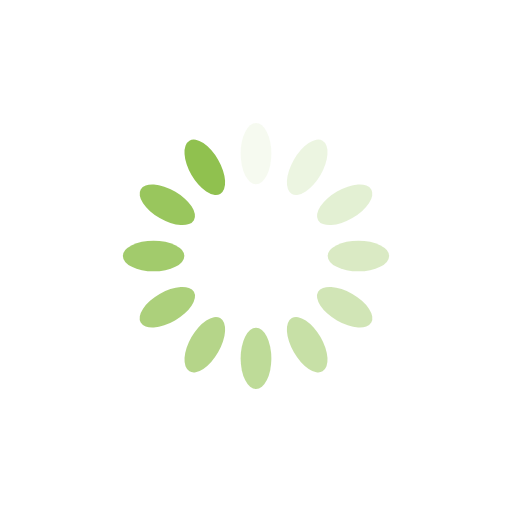
t = 0.00 s
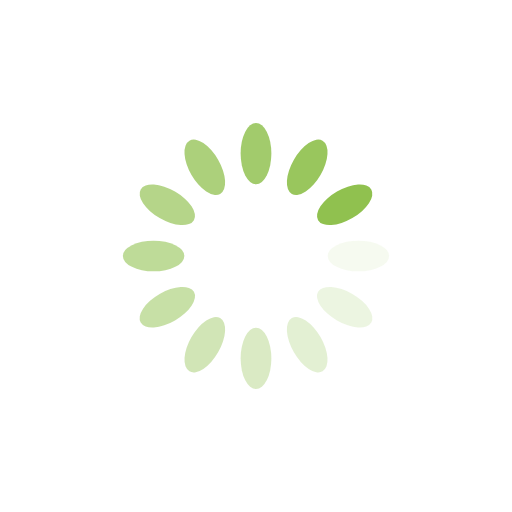
t = 0.25 s
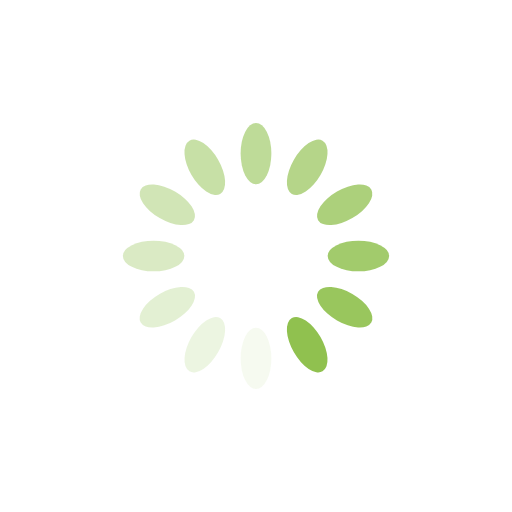
t = 0.50 s
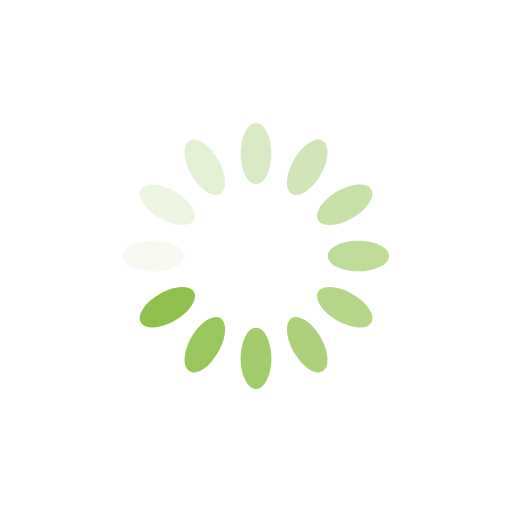
t = 0.75 s

The animated SVG that drew these frames (rendered in a browser with its animation timeline set to each time). Animation: 12 SMIL elements (animate=12); one cycle of 1.00 s, repeats indefinitely.

<?xml version="1.0" encoding="utf-8"?>
<svg xmlns="http://www.w3.org/2000/svg" xmlns:xlink="http://www.w3.org/1999/xlink" style="margin: auto; background: rgb(255, 255, 255); display: block; shape-rendering: auto;" width="200px" height="200px" viewBox="0 0 100 100" preserveAspectRatio="xMidYMid">
<g transform="rotate(0 50 50)">
  <rect x="47" y="24" rx="3" ry="6" width="6" height="12" fill="#90c14f">
    <animate attributeName="opacity" values="1;0" keyTimes="0;1" dur="1s" begin="-0.9166666666666666s" repeatCount="indefinite"></animate>
  </rect>
</g><g transform="rotate(30 50 50)">
  <rect x="47" y="24" rx="3" ry="6" width="6" height="12" fill="#90c14f">
    <animate attributeName="opacity" values="1;0" keyTimes="0;1" dur="1s" begin="-0.8333333333333334s" repeatCount="indefinite"></animate>
  </rect>
</g><g transform="rotate(60 50 50)">
  <rect x="47" y="24" rx="3" ry="6" width="6" height="12" fill="#90c14f">
    <animate attributeName="opacity" values="1;0" keyTimes="0;1" dur="1s" begin="-0.75s" repeatCount="indefinite"></animate>
  </rect>
</g><g transform="rotate(90 50 50)">
  <rect x="47" y="24" rx="3" ry="6" width="6" height="12" fill="#90c14f">
    <animate attributeName="opacity" values="1;0" keyTimes="0;1" dur="1s" begin="-0.6666666666666666s" repeatCount="indefinite"></animate>
  </rect>
</g><g transform="rotate(120 50 50)">
  <rect x="47" y="24" rx="3" ry="6" width="6" height="12" fill="#90c14f">
    <animate attributeName="opacity" values="1;0" keyTimes="0;1" dur="1s" begin="-0.5833333333333334s" repeatCount="indefinite"></animate>
  </rect>
</g><g transform="rotate(150 50 50)">
  <rect x="47" y="24" rx="3" ry="6" width="6" height="12" fill="#90c14f">
    <animate attributeName="opacity" values="1;0" keyTimes="0;1" dur="1s" begin="-0.5s" repeatCount="indefinite"></animate>
  </rect>
</g><g transform="rotate(180 50 50)">
  <rect x="47" y="24" rx="3" ry="6" width="6" height="12" fill="#90c14f">
    <animate attributeName="opacity" values="1;0" keyTimes="0;1" dur="1s" begin="-0.4166666666666667s" repeatCount="indefinite"></animate>
  </rect>
</g><g transform="rotate(210 50 50)">
  <rect x="47" y="24" rx="3" ry="6" width="6" height="12" fill="#90c14f">
    <animate attributeName="opacity" values="1;0" keyTimes="0;1" dur="1s" begin="-0.3333333333333333s" repeatCount="indefinite"></animate>
  </rect>
</g><g transform="rotate(240 50 50)">
  <rect x="47" y="24" rx="3" ry="6" width="6" height="12" fill="#90c14f">
    <animate attributeName="opacity" values="1;0" keyTimes="0;1" dur="1s" begin="-0.25s" repeatCount="indefinite"></animate>
  </rect>
</g><g transform="rotate(270 50 50)">
  <rect x="47" y="24" rx="3" ry="6" width="6" height="12" fill="#90c14f">
    <animate attributeName="opacity" values="1;0" keyTimes="0;1" dur="1s" begin="-0.16666666666666666s" repeatCount="indefinite"></animate>
  </rect>
</g><g transform="rotate(300 50 50)">
  <rect x="47" y="24" rx="3" ry="6" width="6" height="12" fill="#90c14f">
    <animate attributeName="opacity" values="1;0" keyTimes="0;1" dur="1s" begin="-0.08333333333333333s" repeatCount="indefinite"></animate>
  </rect>
</g><g transform="rotate(330 50 50)">
  <rect x="47" y="24" rx="3" ry="6" width="6" height="12" fill="#90c14f">
    <animate attributeName="opacity" values="1;0" keyTimes="0;1" dur="1s" begin="0s" repeatCount="indefinite"></animate>
  </rect>
</g>
<!-- [ldio] generated by https://loading.io/ --></svg>
